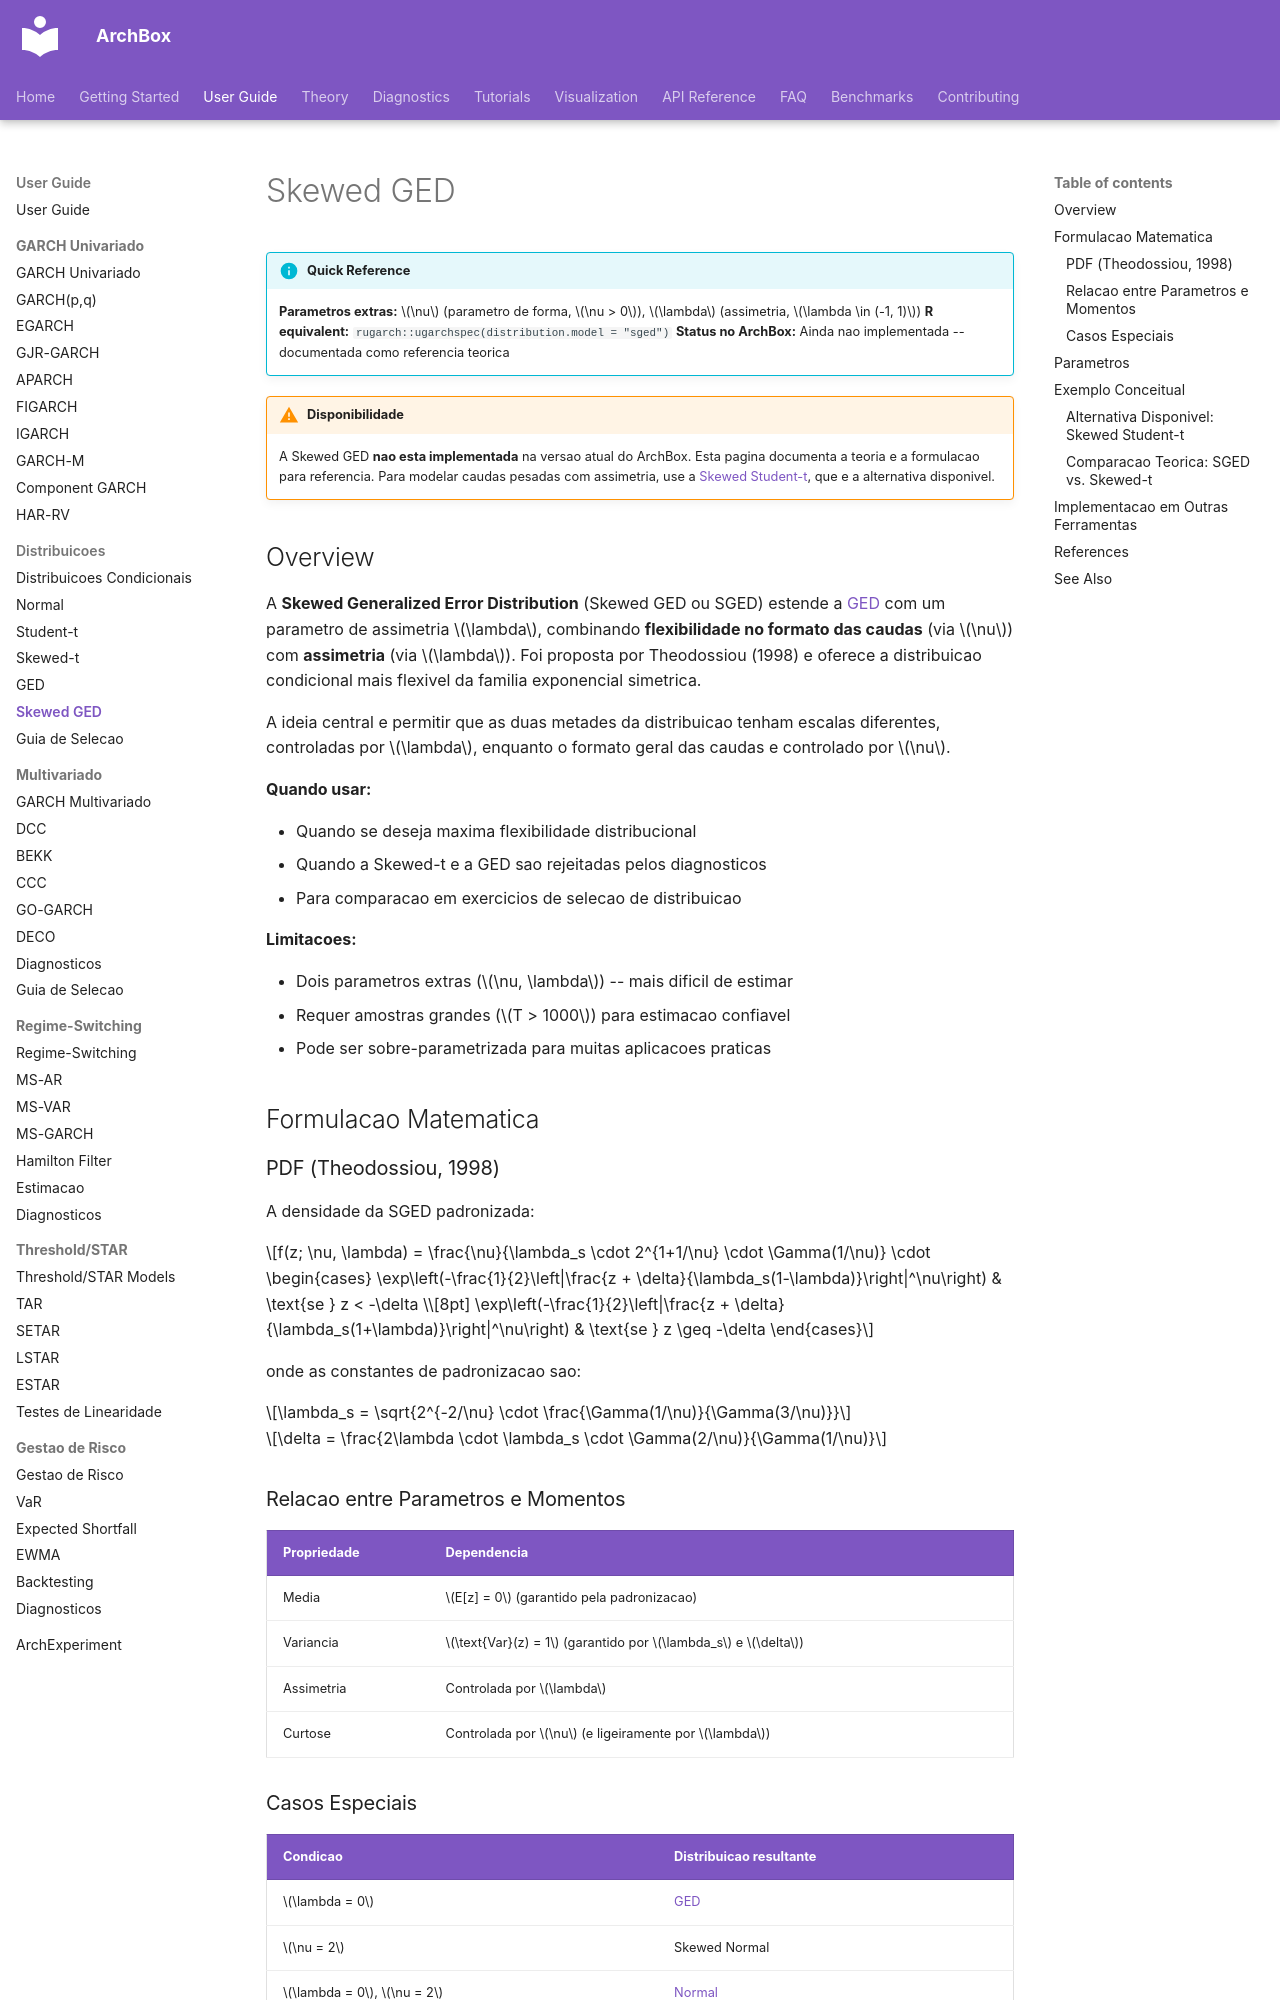

repository: ArchBox-GARCH-Models/archbox · page: user-guide/distributions/skewed-ged/index.html · generator: mkdocs

---
title: "Skewed GED"
description: "Distribuicao Skewed Generalized Error Distribution para modelos GARCH -- combina flexibilidade de forma com assimetria."
---

# Skewed GED

!!! info "Quick Reference"
    **Parametros extras:** $\nu$ (parametro de forma, $\nu > 0$), $\lambda$ (assimetria, $\lambda \in (-1, 1)$)
    **R equivalent:** `rugarch::ugarchspec(distribution.model = "sged")`
    **Status no ArchBox:** Ainda nao implementada -- documentada como referencia teorica

!!! warning "Disponibilidade"
    A Skewed GED **nao esta implementada** na versao atual do ArchBox. Esta pagina documenta a teoria e a formulacao para referencia. Para modelar caudas pesadas com assimetria, use a [Skewed Student-t](skewed-t.md), que e a alternativa disponivel.

## Overview

A **Skewed Generalized Error Distribution** (Skewed GED ou SGED) estende a [GED](ged.md) com um parametro de assimetria $\lambda$, combinando **flexibilidade no formato das caudas** (via $\nu$) com **assimetria** (via $\lambda$). Foi proposta por Theodossiou (1998) e oferece a distribuicao condicional mais flexivel da familia exponencial simetrica.

A ideia central e permitir que as duas metades da distribuicao tenham escalas diferentes, controladas por $\lambda$, enquanto o formato geral das caudas e controlado por $\nu$.

**Quando usar:**

- Quando se deseja maxima flexibilidade distribucional
- Quando a Skewed-t e a GED sao rejeitadas pelos diagnosticos
- Para comparacao em exercicios de selecao de distribuicao

**Limitacoes:**

- Dois parametros extras ($\nu, \lambda$) -- mais dificil de estimar
- Requer amostras grandes ($T > 1000$) para estimacao confiavel
- Pode ser sobre-parametrizada para muitas aplicacoes praticas

## Formulacao Matematica

### PDF (Theodossiou, 1998)

A densidade da SGED padronizada:

$$f(z; \nu, \lambda) = \frac{\nu}{\lambda_s \cdot 2^{1+1/\nu} \cdot \Gamma(1/\nu)} \cdot \begin{cases} \exp\left(-\frac{1}{2}\left|\frac{z + \delta}{\lambda_s(1-\lambda)}\right|^\nu\right) & \text{se } z < -\delta \\[8pt] \exp\left(-\frac{1}{2}\left|\frac{z + \delta}{\lambda_s(1+\lambda)}\right|^\nu\right) & \text{se } z \geq -\delta \end{cases}$$

onde as constantes de padronizacao sao:

$$\lambda_s = \sqrt{2^{-2/\nu} \cdot \frac{\Gamma(1/\nu)}{\Gamma(3/\nu)}}$$

$$\delta = \frac{2\lambda \cdot \lambda_s \cdot \Gamma(2/\nu)}{\Gamma(1/\nu)}$$
